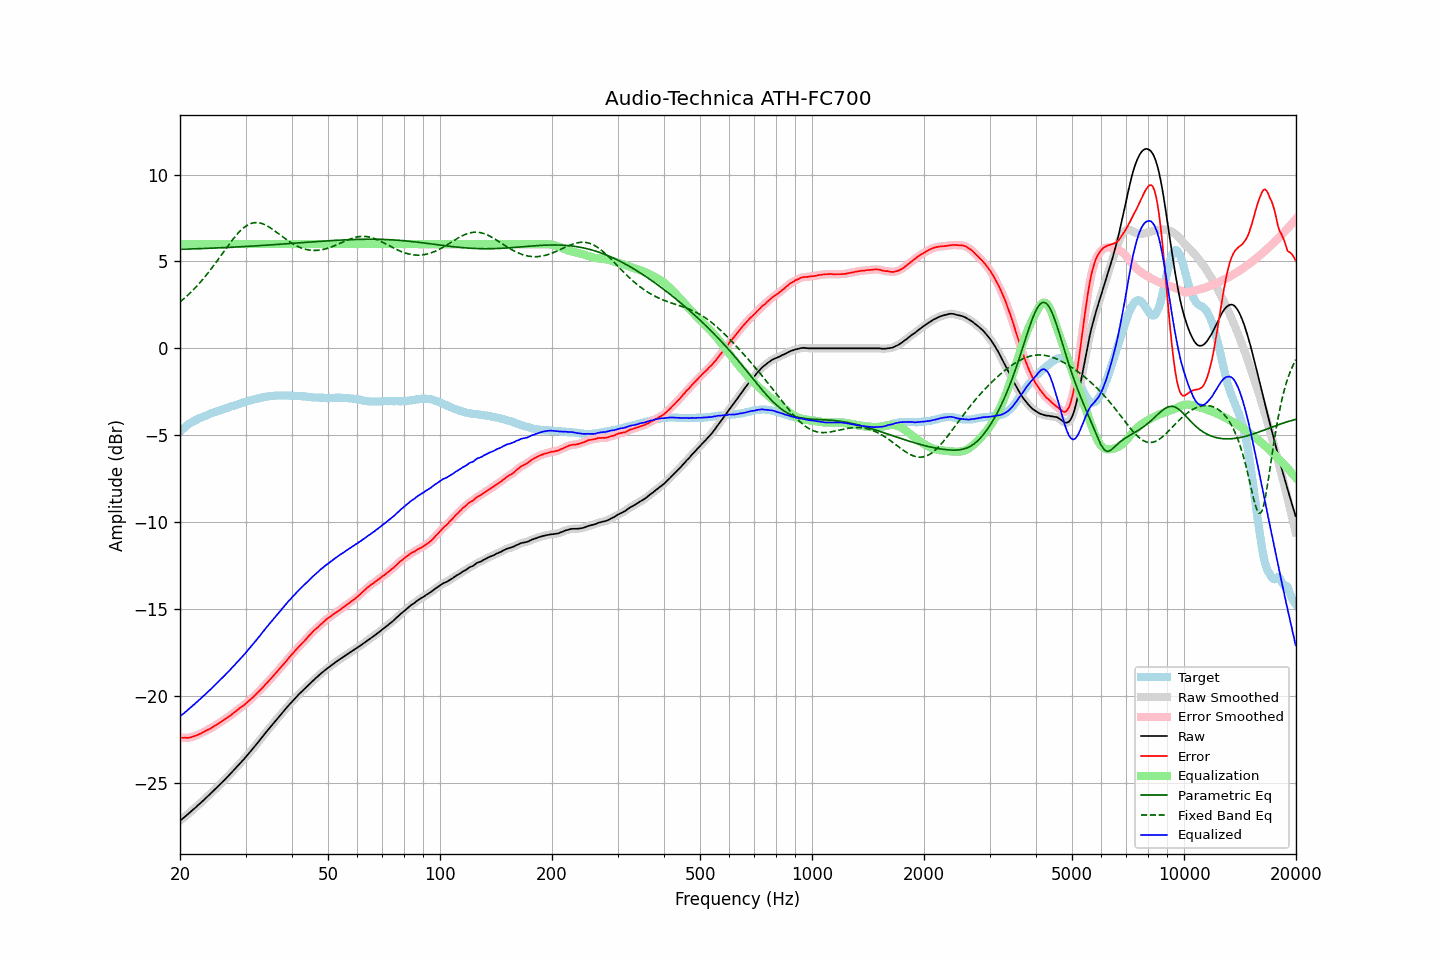

Source data for this figure (header and first rows):
frequency, raw, error, smoothed, error_smoothed, equalization, parametric_eq, fixed_band_eq, equalized_raw, equalized_smoothed, target
20.00, -27.18, -22.39, -27.18, -22.39, 6.00, 5.70, 2.67, -21.18, -21.18, -4.79
20.20, -27.10, -22.40, -27.10, -22.40, 6.00, 5.70, 2.75, -21.10, -21.10, -4.70
20.40, -27.03, -22.41, -27.03, -22.41, 6.00, 5.70, 2.83, -21.03, -21.03, -4.62
20.61, -26.95, -22.40, -26.95, -22.41, 6.00, 5.70, 2.91, -20.95, -20.95, -4.55
20.81, -26.87, -22.41, -26.87, -22.41, 6.00, 5.71, 2.99, -20.87, -20.87, -4.46
21.02, -26.79, -22.41, -26.79, -22.40, 6.00, 5.71, 3.07, -20.79, -20.79, -4.38
21.23, -26.71, -22.39, -26.71, -22.39, 6.00, 5.71, 3.16, -20.71, -20.71, -4.32
21.44, -26.63, -22.37, -26.63, -22.37, 6.00, 5.72, 3.25, -20.63, -20.63, -4.26
21.66, -26.55, -22.34, -26.55, -22.34, 6.00, 5.72, 3.34, -20.55, -20.55, -4.21
21.87, -26.47, -22.31, -26.47, -22.31, 6.00, 5.72, 3.44, -20.47, -20.47, -4.16
22.09, -26.39, -22.28, -26.39, -22.27, 6.00, 5.73, 3.53, -20.39, -20.39, -4.11
22.31, -26.30, -22.24, -26.30, -22.24, 6.00, 5.73, 3.64, -20.30, -20.30, -4.06
22.54, -26.22, -22.20, -26.22, -22.20, 6.00, 5.73, 3.74, -20.22, -20.22, -4.02
22.76, -26.14, -22.16, -26.14, -22.15, 6.00, 5.74, 3.84, -20.14, -20.14, -3.98
22.99, -26.05, -22.10, -26.05, -22.10, 6.00, 5.74, 3.95, -20.05, -20.05, -3.95
23.22, -25.97, -22.06, -25.97, -22.05, 6.00, 5.74, 4.06, -19.97, -19.97, -3.91
23.45, -25.88, -22.00, -25.88, -22.00, 6.00, 5.75, 4.17, -19.88, -19.88, -3.87
23.69, -25.79, -21.96, -25.79, -21.96, 6.00, 5.75, 4.29, -19.79, -19.79, -3.84
23.92, -25.71, -21.91, -25.71, -21.91, 6.00, 5.76, 4.41, -19.71, -19.71, -3.80
24.16, -25.62, -21.87, -25.62, -21.87, 6.00, 5.76, 4.53, -19.62, -19.62, -3.75
24.40, -25.53, -21.81, -25.53, -21.81, 6.00, 5.76, 4.65, -19.53, -19.53, -3.72
24.65, -25.44, -21.75, -25.44, -21.75, 6.00, 5.77, 4.77, -19.44, -19.44, -3.69
24.89, -25.35, -21.69, -25.35, -21.69, 6.00, 5.77, 4.90, -19.35, -19.35, -3.66
25.14, -25.26, -21.64, -25.26, -21.64, 6.00, 5.78, 5.02, -19.26, -19.26, -3.62
25.39, -25.17, -21.58, -25.17, -21.58, 6.00, 5.78, 5.15, -19.17, -19.17, -3.59
25.65, -25.07, -21.52, -25.07, -21.52, 6.00, 5.78, 5.28, -19.07, -19.07, -3.55
25.91, -24.98, -21.45, -24.98, -21.46, 6.00, 5.79, 5.41, -18.98, -18.98, -3.53
26.16, -24.89, -21.39, -24.89, -21.39, 6.00, 5.79, 5.54, -18.89, -18.89, -3.50
26.43, -24.80, -21.34, -24.80, -21.33, 6.00, 5.80, 5.67, -18.80, -18.80, -3.46
26.69, -24.70, -21.27, -24.70, -21.27, 6.00, 5.80, 5.80, -18.70, -18.70, -3.43
26.96, -24.61, -21.21, -24.61, -21.21, 6.00, 5.81, 5.92, -18.61, -18.61, -3.40
27.23, -24.51, -21.15, -24.51, -21.14, 6.00, 5.81, 6.05, -18.51, -18.51, -3.36
27.50, -24.41, -21.08, -24.41, -21.08, 6.00, 5.82, 6.17, -18.41, -18.41, -3.33
27.77, -24.31, -20.99, -24.31, -21.00, 6.00, 5.82, 6.29, -18.31, -18.31, -3.31
28.05, -24.21, -20.93, -24.21, -20.93, 6.00, 5.83, 6.40, -18.21, -18.21, -3.28
28.33, -24.11, -20.85, -24.11, -20.86, 6.00, 5.83, 6.51, -18.11, -18.11, -3.26
28.62, -24.01, -20.78, -24.01, -20.79, 6.00, 5.84, 6.62, -18.01, -18.01, -3.23
28.90, -23.91, -20.72, -23.91, -20.72, 6.00, 5.84, 6.71, -17.91, -17.91, -3.19
29.19, -23.81, -20.64, -23.81, -20.65, 6.00, 5.85, 6.81, -17.81, -17.81, -3.17
29.48, -23.71, -20.59, -23.71, -20.58, 6.00, 5.85, 6.89, -17.71, -17.71, -3.12
29.78, -23.61, -20.51, -23.61, -20.51, 6.00, 5.86, 6.97, -17.61, -17.61, -3.10
30.08, -23.50, -20.43, -23.50, -20.44, 6.00, 5.86, 7.03, -17.50, -17.50, -3.07
30.38, -23.40, -20.36, -23.40, -20.35, 6.00, 5.87, 7.09, -17.40, -17.40, -3.04
30.68, -23.29, -20.28, -23.29, -20.27, 6.00, 5.87, 7.14, -17.29, -17.29, -3.01
30.99, -23.18, -20.19, -23.18, -20.19, 6.00, 5.88, 7.18, -17.18, -17.18, -3.00
31.30, -23.07, -20.10, -23.07, -20.11, 6.00, 5.88, 7.20, -17.07, -17.07, -2.97
31.61, -22.96, -20.02, -22.96, -20.02, 6.00, 5.89, 7.23, -16.96, -16.96, -2.94
31.93, -22.85, -19.93, -22.85, -19.93, 6.00, 5.89, 7.23, -16.85, -16.85, -2.92
32.24, -22.73, -19.83, -22.73, -19.84, 6.00, 5.90, 7.23, -16.73, -16.73, -2.90
32.57, -22.61, -19.74, -22.61, -19.74, 6.00, 5.91, 7.22, -16.61, -16.61, -2.87
32.89, -22.50, -19.66, -22.49, -19.65, 6.00, 5.91, 7.21, -16.50, -16.49, -2.84
33.22, -22.38, -19.56, -22.38, -19.55, 6.00, 5.92, 7.18, -16.38, -16.38, -2.82
33.55, -22.26, -19.45, -22.26, -19.46, 6.00, 5.92, 7.15, -16.26, -16.26, -2.81
33.89, -22.15, -19.35, -22.15, -19.36, 6.00, 5.93, 7.10, -16.15, -16.15, -2.80
34.23, -22.03, -19.26, -22.03, -19.26, 6.00, 5.94, 7.06, -16.03, -16.03, -2.77
34.57, -21.92, -19.16, -21.92, -19.16, 6.00, 5.94, 7.00, -15.92, -15.92, -2.76
34.92, -21.81, -19.06, -21.81, -19.06, 6.00, 5.95, 6.95, -15.81, -15.81, -2.75
35.27, -21.69, -18.96, -21.69, -18.95, 6.00, 5.95, 6.88, -15.69, -15.69, -2.74
35.62, -21.58, -18.84, -21.58, -18.85, 6.00, 5.96, 6.82, -15.58, -15.58, -2.74
35.97, -21.47, -18.74, -21.47, -18.75, 6.00, 5.97, 6.75, -15.47, -15.47, -2.73
... 635 more rows
